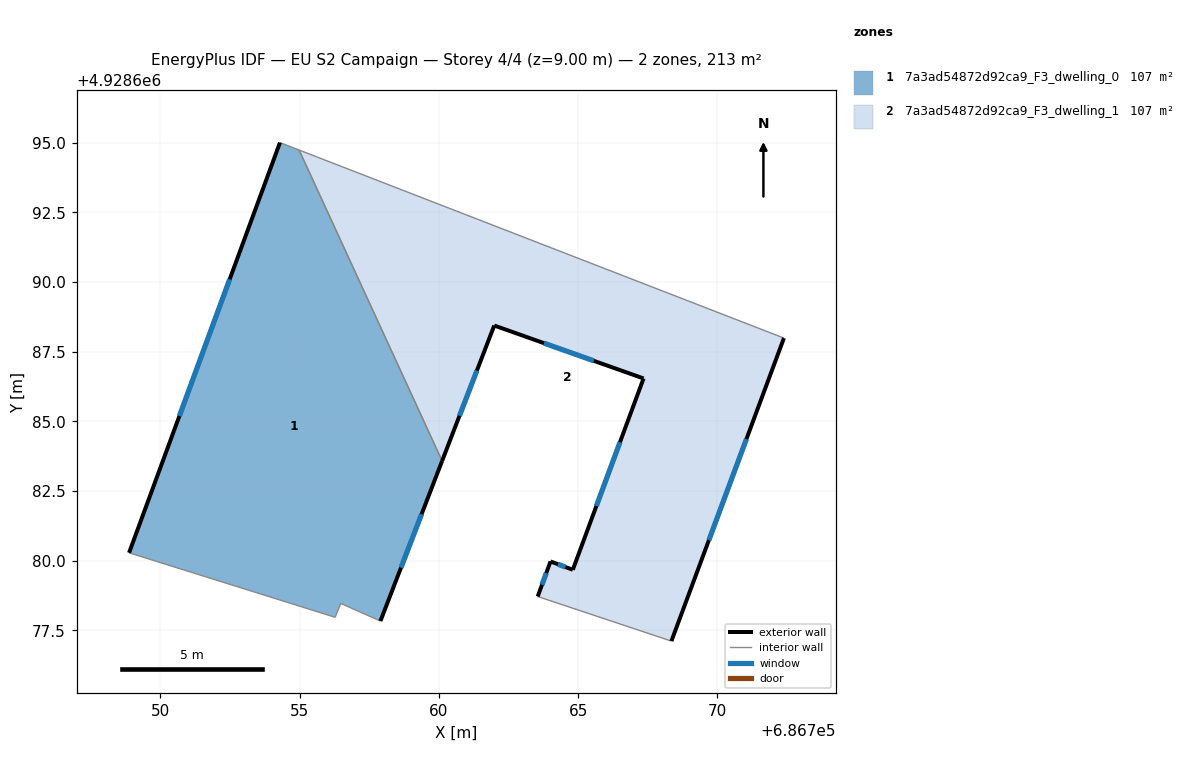
=== STOREY PLAN SPEC (per zone: floor XY polygon, exterior-wall plan segments, windows/doors) ===
zone 1: 7a3ad54872d92ca9_F3_dwelling_0  (106.6 m²)
  floor: (686754.98, 4928694.74) (686760.12, 4928683.58) (686757.90, 4928677.83) (686756.48, 4928678.47) (686756.28, 4928677.97) (686748.88, 4928680.28) (686754.30, 4928695.01)
  exterior wall: (686754.30, 4928695.01) – (686748.88, 4928680.28)  [15.7 m]
    window: (686752.49, 4928690.10) – (686750.68, 4928685.19)  [5.2 m²]
  exterior wall: (686757.90, 4928677.83) – (686760.12, 4928683.58)  [6.2 m]
    window: (686758.64, 4928679.75) – (686759.38, 4928681.67)  [2.1 m²]
  interior walls: 5
zone 2: 7a3ad54872d92ca9_F3_dwelling_1  (106.6 m²)
  floor: (686772.39, 4928687.99) (686768.35, 4928677.11) (686763.55, 4928678.71) (686764.01, 4928679.97) (686764.81, 4928679.67) (686767.35, 4928686.54) (686761.99, 4928688.44) (686760.12, 4928683.58) (686754.98, 4928694.74)
  exterior wall: (686761.99, 4928688.44) – (686767.35, 4928686.54)  [5.7 m]
    window: (686763.78, 4928687.81) – (686765.56, 4928687.18)  [1.9 m²]
  exterior wall: (686760.12, 4928683.58) – (686761.99, 4928688.44)  [5.2 m]
    window: (686760.74, 4928685.20) – (686761.37, 4928686.82)  [1.7 m²]
  exterior wall: (686768.35, 4928677.11) – (686772.39, 4928687.99)  [11.6 m]
    window: (686769.70, 4928680.74) – (686771.04, 4928684.37)  [3.9 m²]
  exterior wall: (686764.01, 4928679.97) – (686763.55, 4928678.71)  [1.3 m]
    window: (686763.86, 4928679.55) – (686763.70, 4928679.13)  [0.4 m²]
  exterior wall: (686764.81, 4928679.67) – (686764.01, 4928679.97)  [0.9 m]
    window: (686764.54, 4928679.77) – (686764.28, 4928679.87)  [0.3 m²]
  exterior wall: (686767.35, 4928686.54) – (686764.81, 4928679.67)  [7.3 m]
    window: (686766.50, 4928684.25) – (686765.66, 4928681.96)  [2.4 m²]
  interior walls: 3

=== DERIVED (storey summary) ===
Building: EU S2 Campaign
Storey: 4 of 4  (floor level z = 9.00 m)
Storey gross floor area: 213.1 m²
Zones on this storey: 2
  - 7a3ad54872d92ca9_F3_dwelling_0: floor 106.6 m²; exterior wall 21.9 m (65.6 m²); 2 window(s) 7.3 m²; WWR 11.1%
  - 7a3ad54872d92ca9_F3_dwelling_1: floor 106.6 m²; exterior wall 32.0 m (96.1 m²); 6 window(s) 10.7 m²; WWR 11.1%
Zone adjacency (shared interzone walls):
  - 7a3ad54872d92ca9_F3_dwelling_0 ↔ 7a3ad54872d92ca9_F3_dwelling_1